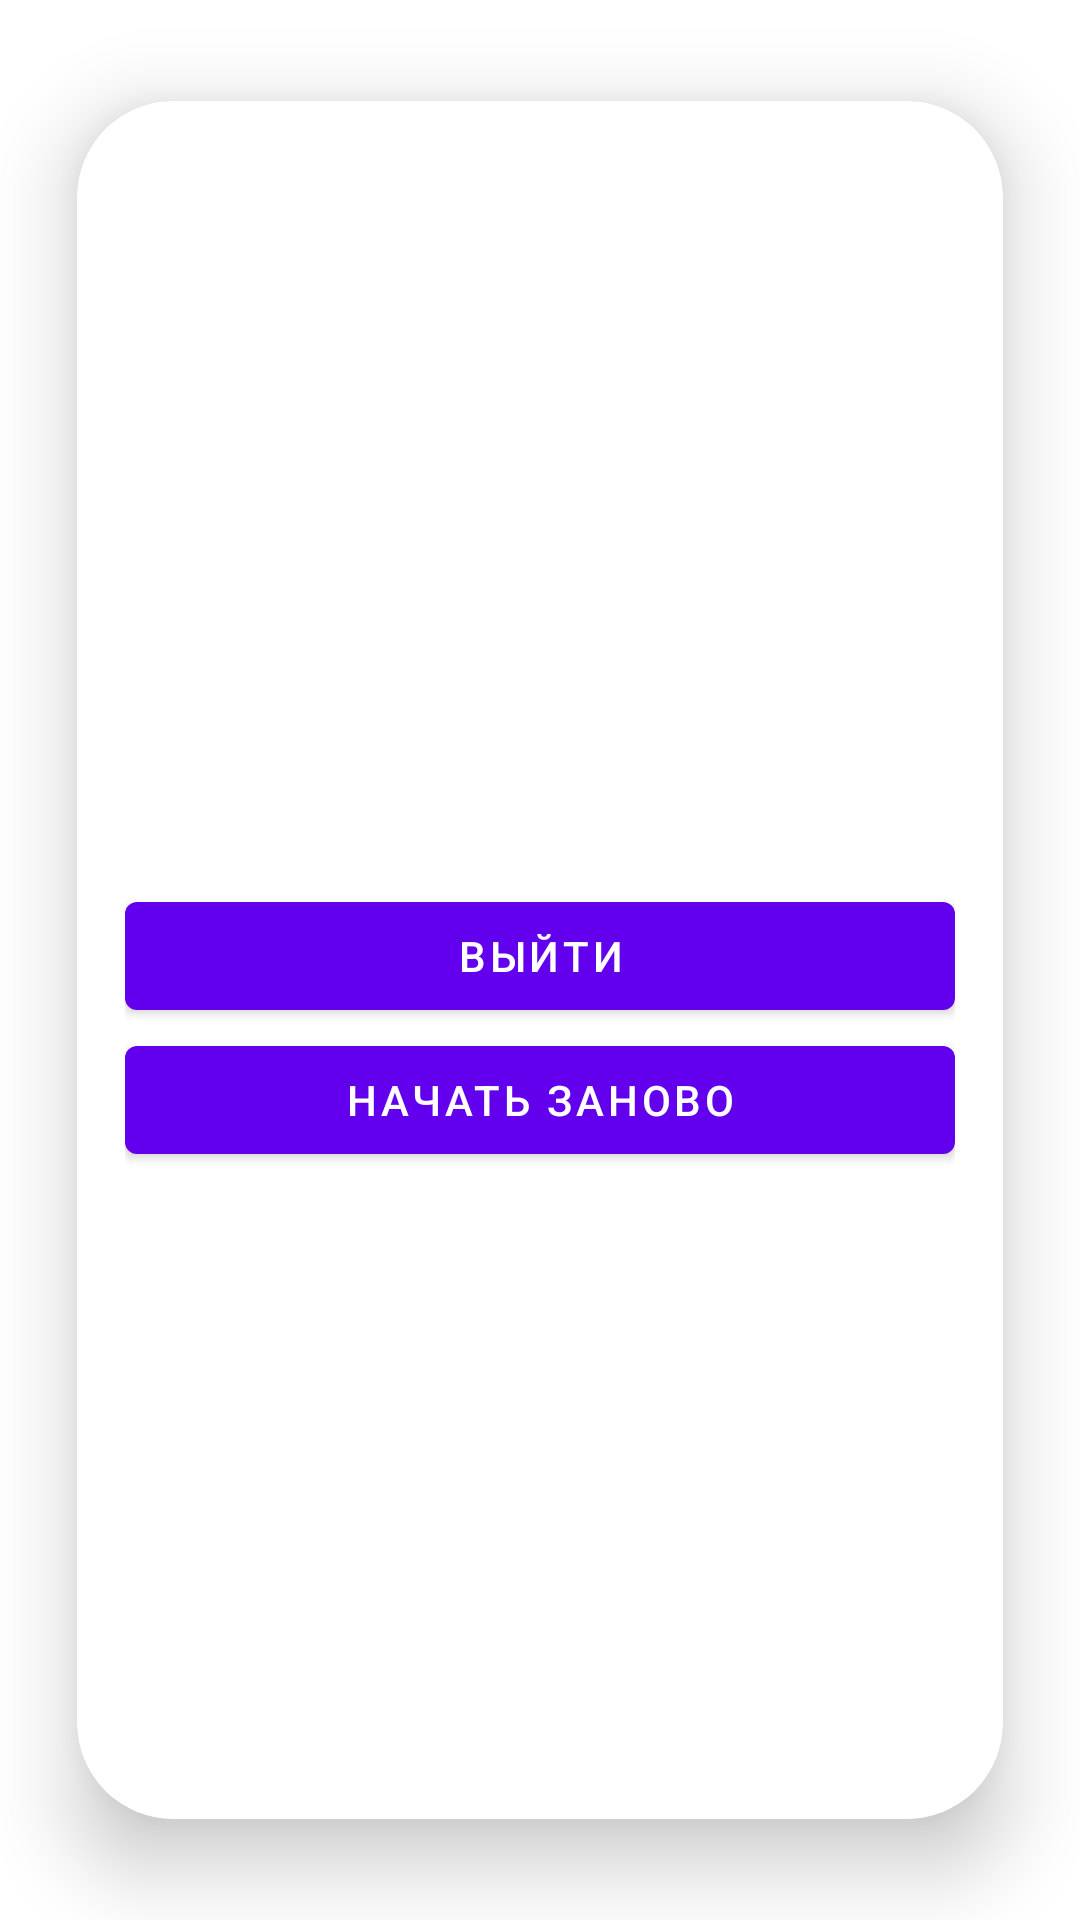

The Android layout XML behind this screen, and the referenced resources:
<!-- AndroidManifest.xml: application theme NoActionBar -->
<!-- res/layout/all_success.xml -->
<?xml version="1.0" encoding="utf-8"?>
<androidx.cardview.widget.CardView xmlns:android="http://schemas.android.com/apk/res/android"
    xmlns:app="http://schemas.android.com/apk/res-auto"
    xmlns:tools="http://schemas.android.com/tools"
    android:layout_width="wrap_content"
    android:layout_height="wrap_content"
    app:cardCornerRadius="32dp"
    app:cardElevation="16dp"
    app:cardPreventCornerOverlap="true"
    app:cardUseCompatPadding="true">

    <LinearLayout
        android:layout_width="match_parent"
        android:layout_height="wrap_content"
        android:layout_gravity="center"
        android:layout_margin="16dp"
        android:orientation="vertical">

        <TextView
            android:id="@+id/countTextView"
            android:layout_width="match_parent"
            android:layout_height="wrap_content"
            android:layout_gravity="center"
            android:gravity="center"
            android:textSize="16sp"
            tools:text="103123" />

        <LinearLayout
            android:id="@+id/saveLayout"
            android:layout_width="match_parent"
            android:layout_height="wrap_content"
            android:layout_marginTop="24dp"
            android:orientation="vertical"
            android:visibility="gone">

            <com.google.android.material.textfield.TextInputLayout
                android:layout_width="match_parent"
                android:layout_height="wrap_content"
                android:backgroundTint="@android:color/transparent"
                android:hint="@string/inputName">

                <com.google.android.material.textfield.TextInputEditText
                    android:id="@+id/nameEditText"
                    android:layout_width="match_parent"
                    android:layout_height="wrap_content" />

            </com.google.android.material.textfield.TextInputLayout>

            <Button
                android:id="@+id/save"
                android:layout_width="match_parent"
                android:layout_height="wrap_content"
                android:padding="8dp"
                android:text="@string/saveName" />

        </LinearLayout>

        <Button
            android:id="@+id/cancel"
            android:layout_marginTop="24dp"
            android:layout_width="match_parent"
            android:layout_height="wrap_content"
            android:text="@string/exit" />

        <Button
            android:id="@+id/restart"
            android:layout_width="match_parent"
            android:layout_height="wrap_content"
            android:padding="8dp"
            android:text="@string/restart" />


    </LinearLayout>

</androidx.cardview.widget.CardView>
<!-- resources referenced by this layout -->
<resources>
  <string name="exit">Выйти</string>
  <string name="inputName">Название</string>
  <string name="restart">начать заново</string>
  <string name="saveName">Сохранить</string>
  <style name="NoActionBar" parent="Theme.MaterialComponents.DayNight.NoActionBar">
          <item name="android:windowActionBar">false</item>
          <item name="android:windowNoTitle">true</item>
          <item name="android:navigationBarColor">@android:color/transparent</item>
          <item name="android:windowLayoutInDisplayCutoutMode" tools:targetApi="o_mr1">shortEdges</item>
          <item name="android:windowFullscreen">true</item>
          <item name="android:fitsSystemWindows">false</item>
      </style>
</resources>
